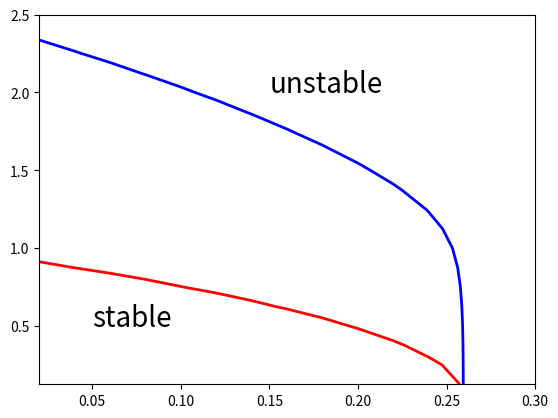

Python code for this plot:

#   -------------------------------------------------------------------
# 
#    Ectopic focus oscillations Hopf curves
# 
#    For Chapter 12, Section 12.4.4 of
#    Keener and Sneyd, Mathematical Physiology, 3rd Edition, Springer.
#  
# [redacted]
#  
#   ------------------------------------------------------------------- 

import numpy as np
import matplotlib.pyplot as plt
from scipy.integrate import odeint


# the right hand side for ode simulation:
def f(u):
    w = (u - alps) / gam
    return 10 * u * (1 - u) * (u - 0.5) - w

def fp(u):
    return 10 * (-3 * u ** 2 + 3 * u - 0.5)


def deRHS(s, t):
    return Dscal * np.matmul(A,s) + f(s)

def deRHSspher(s, t):
    return Dscal * np.matmul(A,s)  + x * f(s / x)
    
# parameters
gam = 0.1
alf = 0.15
b = 0.5
scale = 1.0
N = 50  # number of interior grid points
L = 5  # length of the domain

dx = L / (N)
x = np.arange(1, N + 1) * dx

Dl = 1
Dscal = Dl / dx ** 2

Alf = np.zeros(15)
Sc = np.zeros(20)
onedcrit = np.zeros((15,20))
threedcrit = np.zeros((15,20))

for j in range(15):
    alf = (j+1)*0.02
    Alf[j] = alf
    
    for k in range(20):
        scale = (k+1)*0.125
        Sc[k] = scale
        
        alps = alf + (b - alf) * (np.exp(-(x / scale) ** 2))
        A = -2 * np.diag(np.ones(N)) + np.diag([2] + [1]*(N - 2), 1) + np.diag([1]*(N - 2) + [2], -1)
    
        V0 = alps
        tstep = 1
        t_end = 10
        tspan = np.arange(0, t_end + tstep, tstep)
        s0 = V0
    
        S = odeint(deRHS, s0, tspan)
        u = S[-1]
    
        # find the eigenvalues
        Amat = Dscal * A + np.diag(fp(u))
        onedcrit[j,k] = np.max(np.linalg.eigvals(Amat))
    
        # Now the spherical case
        #A = np.diag( [-2]*np.ones(N) + [-2 + 2*dx/L] ) + np.diag([1]*(N - 1), 1) + np.diag([1]*(N - 2) + [2], -1)
        A[0,1] = 1
        A[-1,-1] = -1.96
    
        S = odeint(deRHSspher, s0, tspan)
        u = S[-1]
        Amat = Dscal * A + np.diag(fp(u/x))
        threedcrit[j,k] = np.max(np.linalg.eigvals(Amat))

plt.contour(Alf, Sc, onedcrit.T, levels=[0], colors='r', linewidths=2)
plt.contour(Alf, Sc, threedcrit.T, levels=[0], colors='b', linewidths=2)
plt.text(0.05, 0.5, 'stable', fontsize=20)
plt.text(0.15, 2, 'unstable', fontsize=20)



